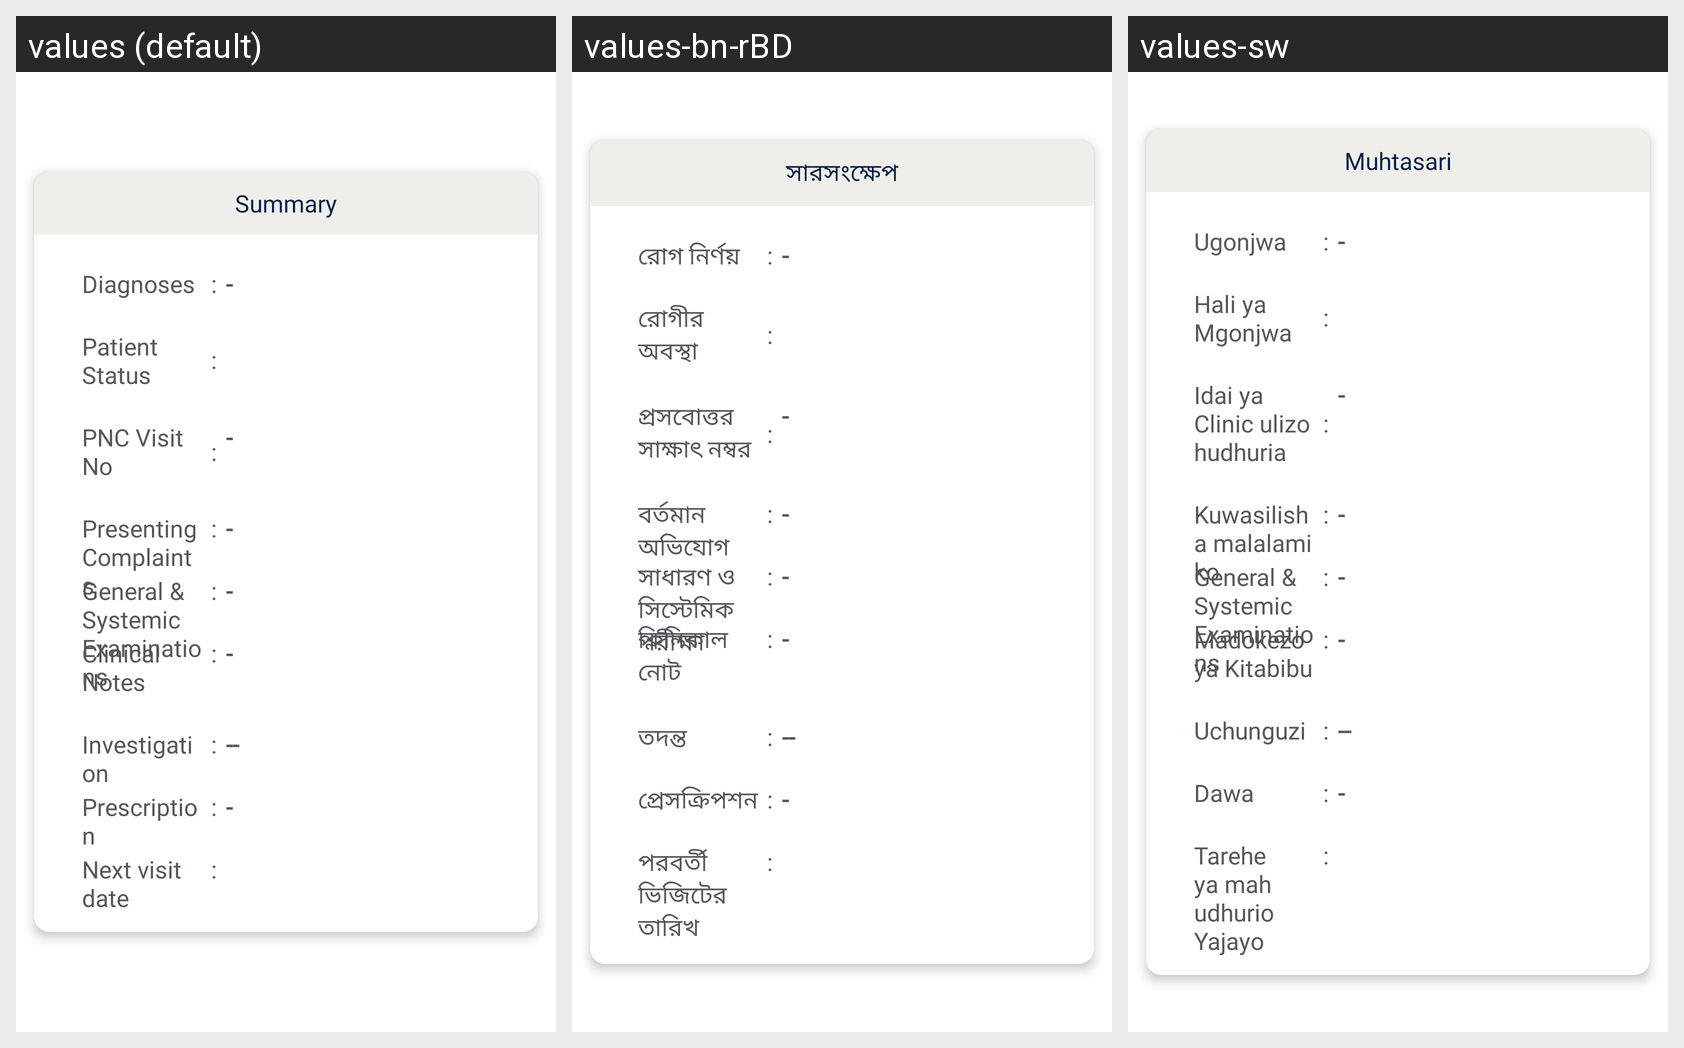

Locale-by-locale string values for the Android screen shown in this grid:
Android screen res/layout/mother_neonate_pnc_summary_layout.xml rendered under 3 locales, left to right: values (default), values-bn-rBD, values-sw. Device: Nexus 5 (rendered at 1080×1920; each locale shown at half size, 540×960, under a caption strip naming it); theme Theme.Spice_sl_mobile.
Strings drawn on this screen, with the default value and each locale's value (text and hints the layout hard-codes, and strings that could not be matched under every locale, appear in the picture but are not listed):

summary
  values: Summary
  values-bn-rBD: সারসংক্ষেপ
  values-sw: Muhtasari

diagnosis
  values: Diagnoses
  values-bn-rBD: রোগ নির্ণয়
  values-sw: Ugonjwa

separator_colon
  values: :
  values-bn-rBD: :
  values-sw: :  [not translated; the default value is used]

seperator_hyphen
  values: -
  values-bn-rBD: -
  values-sw: -  [not translated; the default value is used]

patient_status
  values: Patient Status
  values-bn-rBD: রোগীর অবস্থা
  values-sw: Hali ya Mgonjwa

empty__
  values: --
  values-bn-rBD: --
  values-sw: --  [not translated; the default value is used]

pnc_visit_no
  values: PNC Visit No
  values-bn-rBD: প্রসবোত্তর সাক্ষাৎ নম্বর
  values-sw: Idai ya Clinic ulizohudhuria

presenting_complaints
  values: Presenting Complaints
  values-bn-rBD: বর্তমান অভিযোগ
  values-sw: Kuwasilisha malalamiko

general_systemic_examinations
  values: General & Systemic Examinations
  values-bn-rBD: সাধারণ ও সিস্টেমিক পরীক্ষা
  values-sw: General & Systemic Examinations

clinical_notes
  values: Clinical Notes
  values-bn-rBD: ক্লিনিকাল নোট
  values-sw: Madokezo ya Kitabibu

investigation
  values: Investigation
  values-bn-rBD: তদন্ত
  values-sw: Uchunguzi

prescription
  values: Prescription
  values-bn-rBD: প্রেসক্রিপশন
  values-sw: Dawa

next_visit_date
  values: Next visit date
  values-bn-rBD: পরবর্তী ভিজিটের তারিখ
  values-sw: Tarehe ya mahudhurio Yajayo
